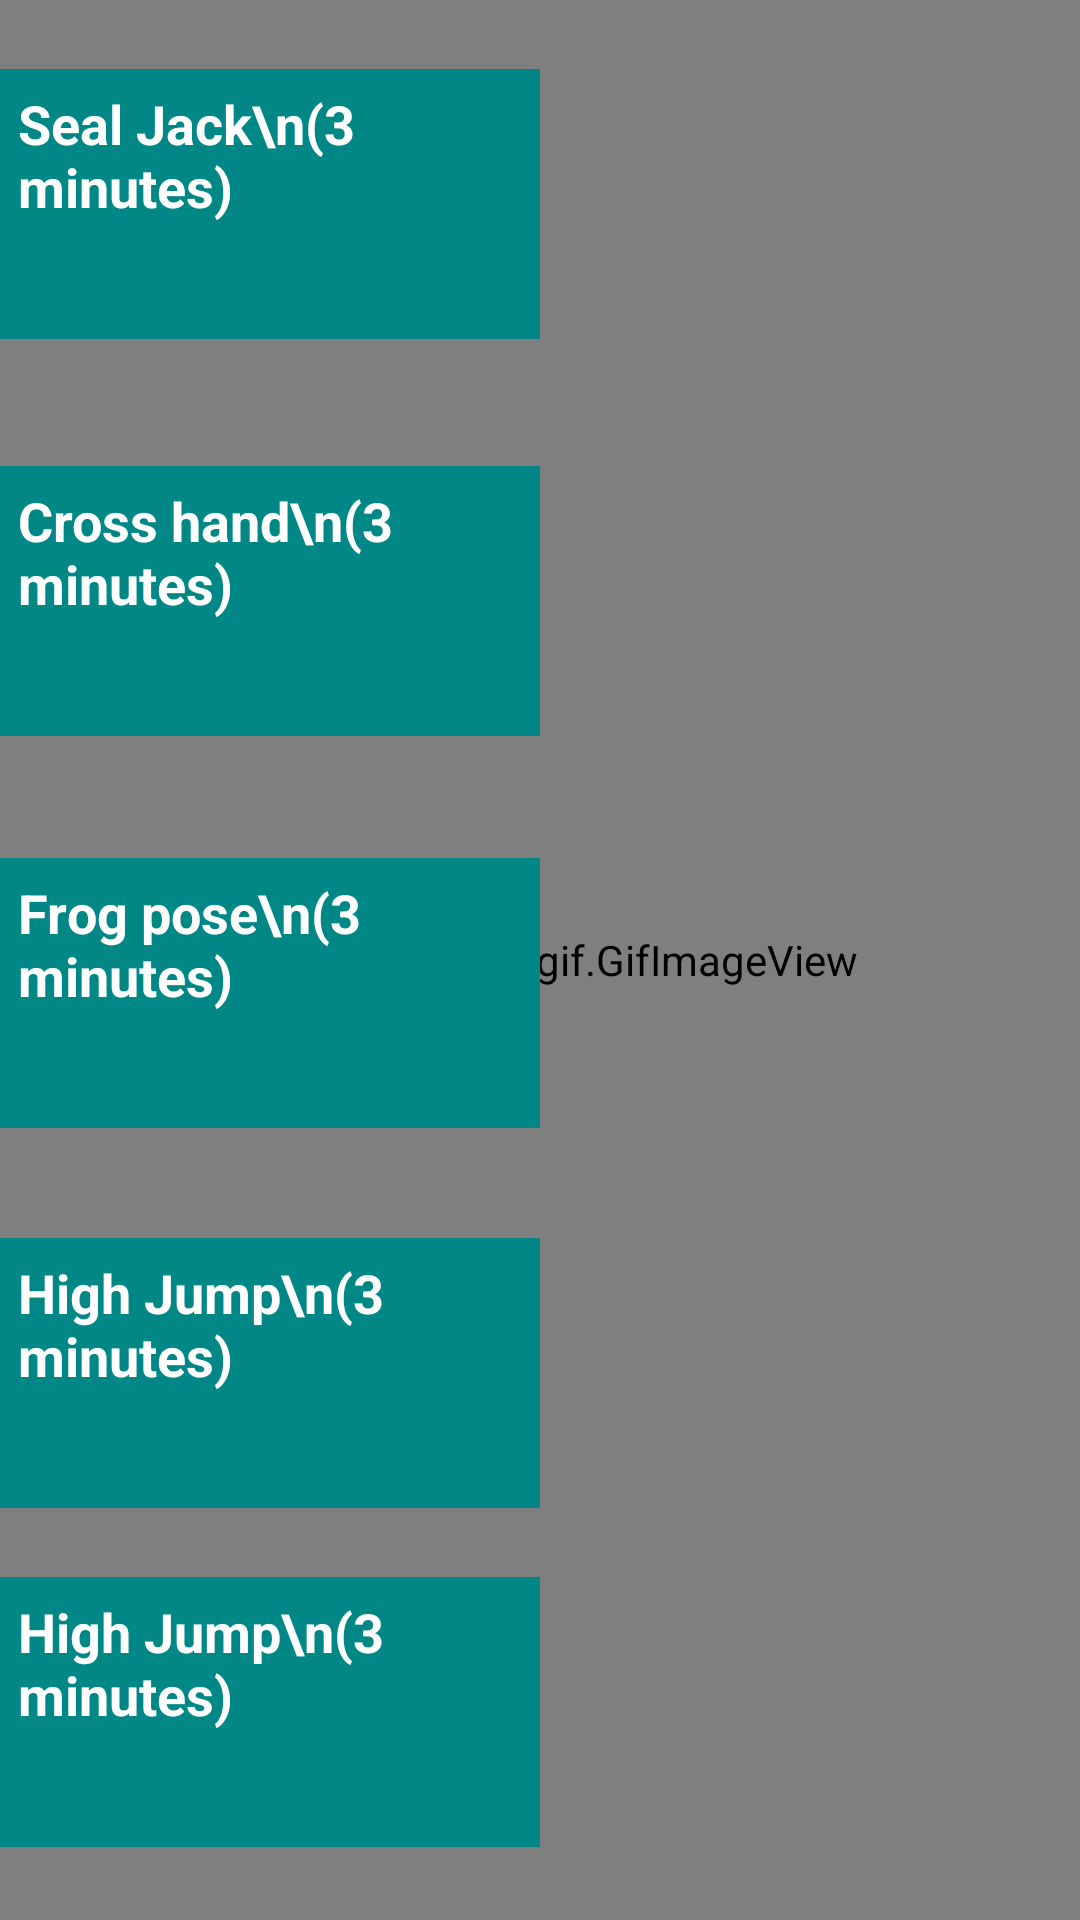

Write the Android layout XML for this screen, with the resource values it uses.
<!-- AndroidManifest.xml: application theme Theme.MyApplication -->
<!-- res/layout/activity_normx3.xml -->
<?xml version="1.0" encoding="utf-8"?>
<androidx.constraintlayout.widget.ConstraintLayout xmlns:android="http://schemas.android.com/apk/res/android"
    xmlns:app="http://schemas.android.com/apk/res-auto"
    xmlns:tools="http://schemas.android.com/tools"
    android:layout_width="match_parent"
    android:layout_height="match_parent"
    tools:context=".normx3">


    <pl.droidsonroids.gif.GifImageView
        android:id="@+id/gifImageView"
        android:layout_width="match_parent"
        android:layout_height="match_parent"
        android:src="@drawable/normweithree"
        app:layout_constraintBottom_toBottomOf="parent"
        app:layout_constraintEnd_toEndOf="parent"
        app:layout_constraintHorizontal_bias="0.0"
        app:layout_constraintStart_toStartOf="parent"
        app:layout_constraintTop_toTopOf="parent"
        app:layout_constraintVertical_bias="0.0" />

    <TextView
        android:id="@+id/textView32"
        android:layout_width="180sp"
        android:layout_height="90sp"
        android:background="@color/teal_700"
        android:padding="6dp"
        android:text="Seal Jack\n(3 minutes)"
        android:textColor="#fff"
        android:textSize="18sp"
        android:textStyle="bold"
        app:layout_constraintBottom_toBottomOf="parent"
        app:layout_constraintStart_toStartOf="parent"
        app:layout_constraintTop_toTopOf="parent"
        app:layout_constraintVertical_bias="0.042" />

    <TextView
        android:id="@+id/textView33"
        android:layout_width="180sp"
        android:layout_height="90sp"
        android:background="@color/teal_700"
        android:padding="6dp"
        android:text="Cross hand\n(3 minutes)"
        android:textColor="#fff"
        android:textSize="18sp"
        android:textStyle="bold"
        app:layout_constraintBottom_toBottomOf="parent"
        app:layout_constraintEnd_toEndOf="parent"
        app:layout_constraintHorizontal_bias="0.0"
        app:layout_constraintStart_toStartOf="parent"
        app:layout_constraintTop_toBottomOf="@+id/textView32"
        app:layout_constraintVertical_bias="0.097" />

    <TextView
        android:id="@+id/textView34"
        android:layout_width="180sp"
        android:layout_height="90sp"
        android:background="@color/teal_700"
        android:padding="6dp"
        android:text="Frog pose\n(3 minutes)"
        android:textColor="#fff"
        android:textSize="18sp"
        android:textStyle="bold"
        app:layout_constraintBottom_toBottomOf="parent"
        app:layout_constraintEnd_toEndOf="parent"
        app:layout_constraintHorizontal_bias="0.0"
        app:layout_constraintStart_toStartOf="parent"
        app:layout_constraintTop_toBottomOf="@+id/textView33"
        app:layout_constraintVertical_bias="0.133" />

    <TextView
        android:id="@+id/textView35"
        android:layout_width="180sp"
        android:layout_height="90sp"
        android:background="@color/teal_700"
        android:padding="6dp"
        android:text="High Jump\n(3 minutes)"
        android:textColor="#fff"
        android:textSize="18sp"
        android:textStyle="bold"
        app:layout_constraintBottom_toBottomOf="parent"
        app:layout_constraintEnd_toEndOf="parent"
        app:layout_constraintHorizontal_bias="0.0"
        app:layout_constraintStart_toStartOf="parent"
        app:layout_constraintTop_toBottomOf="@+id/textView34"
        app:layout_constraintVertical_bias="0.21" />

    <TextView
        android:id="@+id/textView36"
        android:layout_width="180sp"
        android:layout_height="90sp"
        android:background="@color/teal_700"
        android:padding="6dp"
        android:text="High Jump\n(3 minutes)"
        android:textColor="#fff"
        android:textSize="18sp"
        android:textStyle="bold"
        app:layout_constraintBottom_toBottomOf="parent"
        app:layout_constraintEnd_toEndOf="parent"
        app:layout_constraintHorizontal_bias="0.0"
        app:layout_constraintStart_toStartOf="parent"
        app:layout_constraintTop_toBottomOf="@+id/textView35"
        app:layout_constraintVertical_bias="0.485" />


</androidx.constraintlayout.widget.ConstraintLayout>
<!-- resources referenced by this layout -->
<resources>
  <!-- drawable normweithree: gif bitmap (drawable, 61246 bytes) -->
  <style name="Theme.MyApplication" parent="Theme.AppCompat.DayNight.NoActionBar">
          
          <item name="colorPrimary">@color/purple_500</item>
          <item name="colorPrimaryVariant">#003C43</item>
          <item name="colorOnPrimary">@color/white</item>
          
          <item name="colorSecondary">@color/teal_200</item>
          <item name="colorSecondaryVariant">@color/teal_700</item>
          <item name="colorOnSecondary">@color/black</item>
          
          <item name="android:statusBarColor">?attr/colorPrimaryVariant</item>
          
      </style>
  <!-- not gathered from this repository: default colours our renderer supplied (Android Studio template values) -->
  <color name="purple_500">#FF6200EE</color>
  <color name="teal_200">#FF03DAC5</color>
  <color name="teal_700">#FF018786</color>
  <color name="black">#FF000000</color>
  <color name="white">#FFFFFFFF</color>
</resources>
